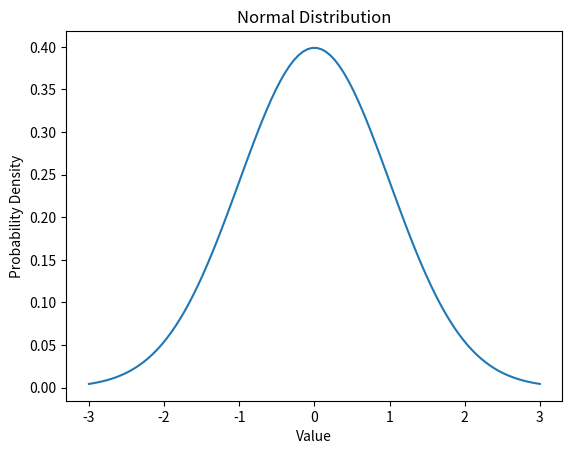

Write the Python code that produced this figure.
import numpy as np
import matplotlib.pyplot as plt

x = np.linspace(-3, 3, 100)
y = (1 / np.sqrt(2 * np.pi)) * np.exp(-x**2 / 2)

plt.plot(x, y)
plt.title("Normal Distribution")
plt.xlabel("Value")
plt.ylabel("Probability Density")
plt.show()
